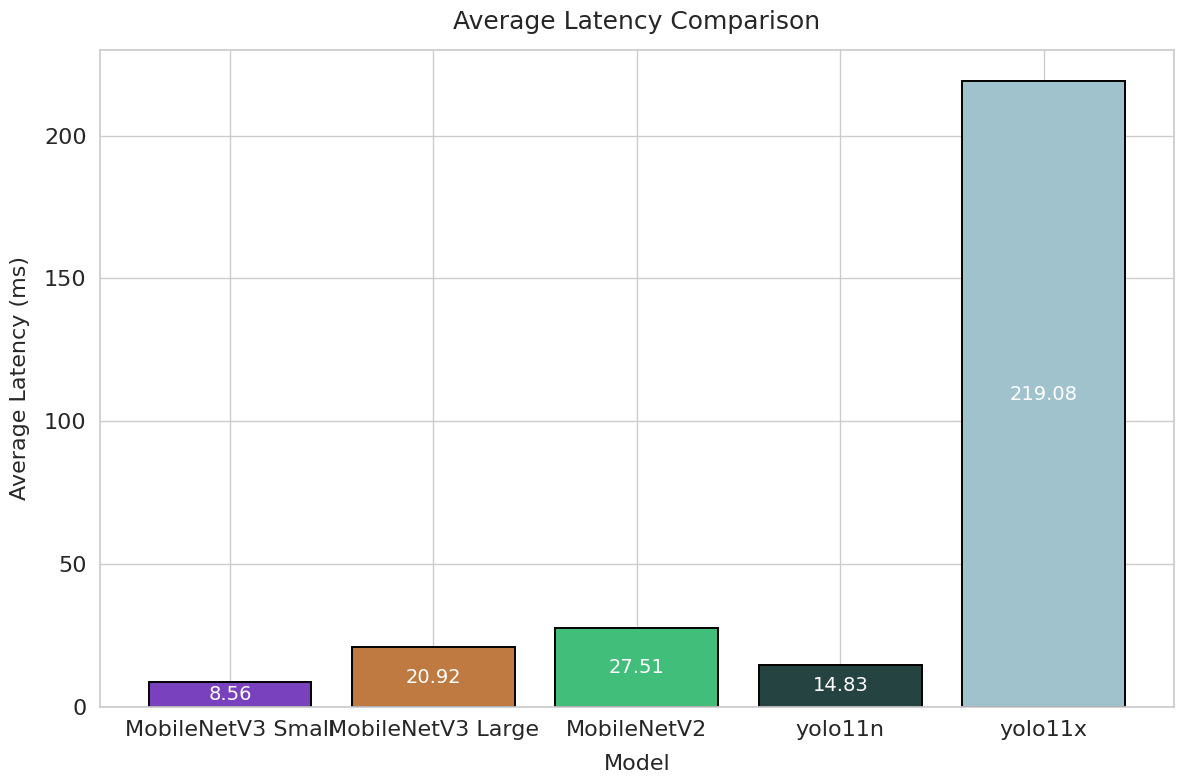

Write Python code to recreate this figure.
import matplotlib.pyplot as plt
import seaborn as sns

models = ["MobileNetV3 Small", "MobileNetV3 Large", "MobileNetV2", "yolo11n", "yolo11x"]
avg_latency_ms = [0.08562, 0.20919, 0.27512, 0.14830, 2.19082]
avg_latency_secs = [x * 100 for x in avg_latency_ms]  # Convert to milliseconds
colors = ["#7A41BE", "#BE7A41", "#41BE7A", "#254441", "#9FC2CC"]

# Set a visually appealing theme
sns.set_theme(style="whitegrid")

# Create the bar plot with adjusted figure size for better readability
fig, ax = plt.subplots(figsize=(12, 8))  # Increase width to 12 inches
bars = ax.bar(models, avg_latency_secs, color=colors, edgecolor="black", linewidth=1.4)

# Add labels and title with adjusted font sizes
ax.set_xlabel("Model", fontsize=16, labelpad=10)
ax.set_ylabel("Average Latency (ms)", fontsize=16, labelpad=10)
ax.set_title("Average Latency Comparison", fontsize=18, pad=15)

# Customize tick labels
ax.tick_params(axis="x", labelsize=16, rotation=0)
ax.tick_params(axis="y", labelsize=16)

# Add annotations to the bars
for bar in bars:
    yval = bar.get_height()
    ax.text(
        bar.get_x() + bar.get_width() / 2,
        yval / 2,
        round(yval, 2),  # Display latency value
        ha="center",
        va="center",
        fontsize=14,
        color="white",
    )

# Adjust layout to prevent labels from overlapping
plt.tight_layout()

# Save the plot with high DPI
plt.savefig("latency_comparison_with_yolo.png", dpi=600)

# Show the plot
plt.show()
